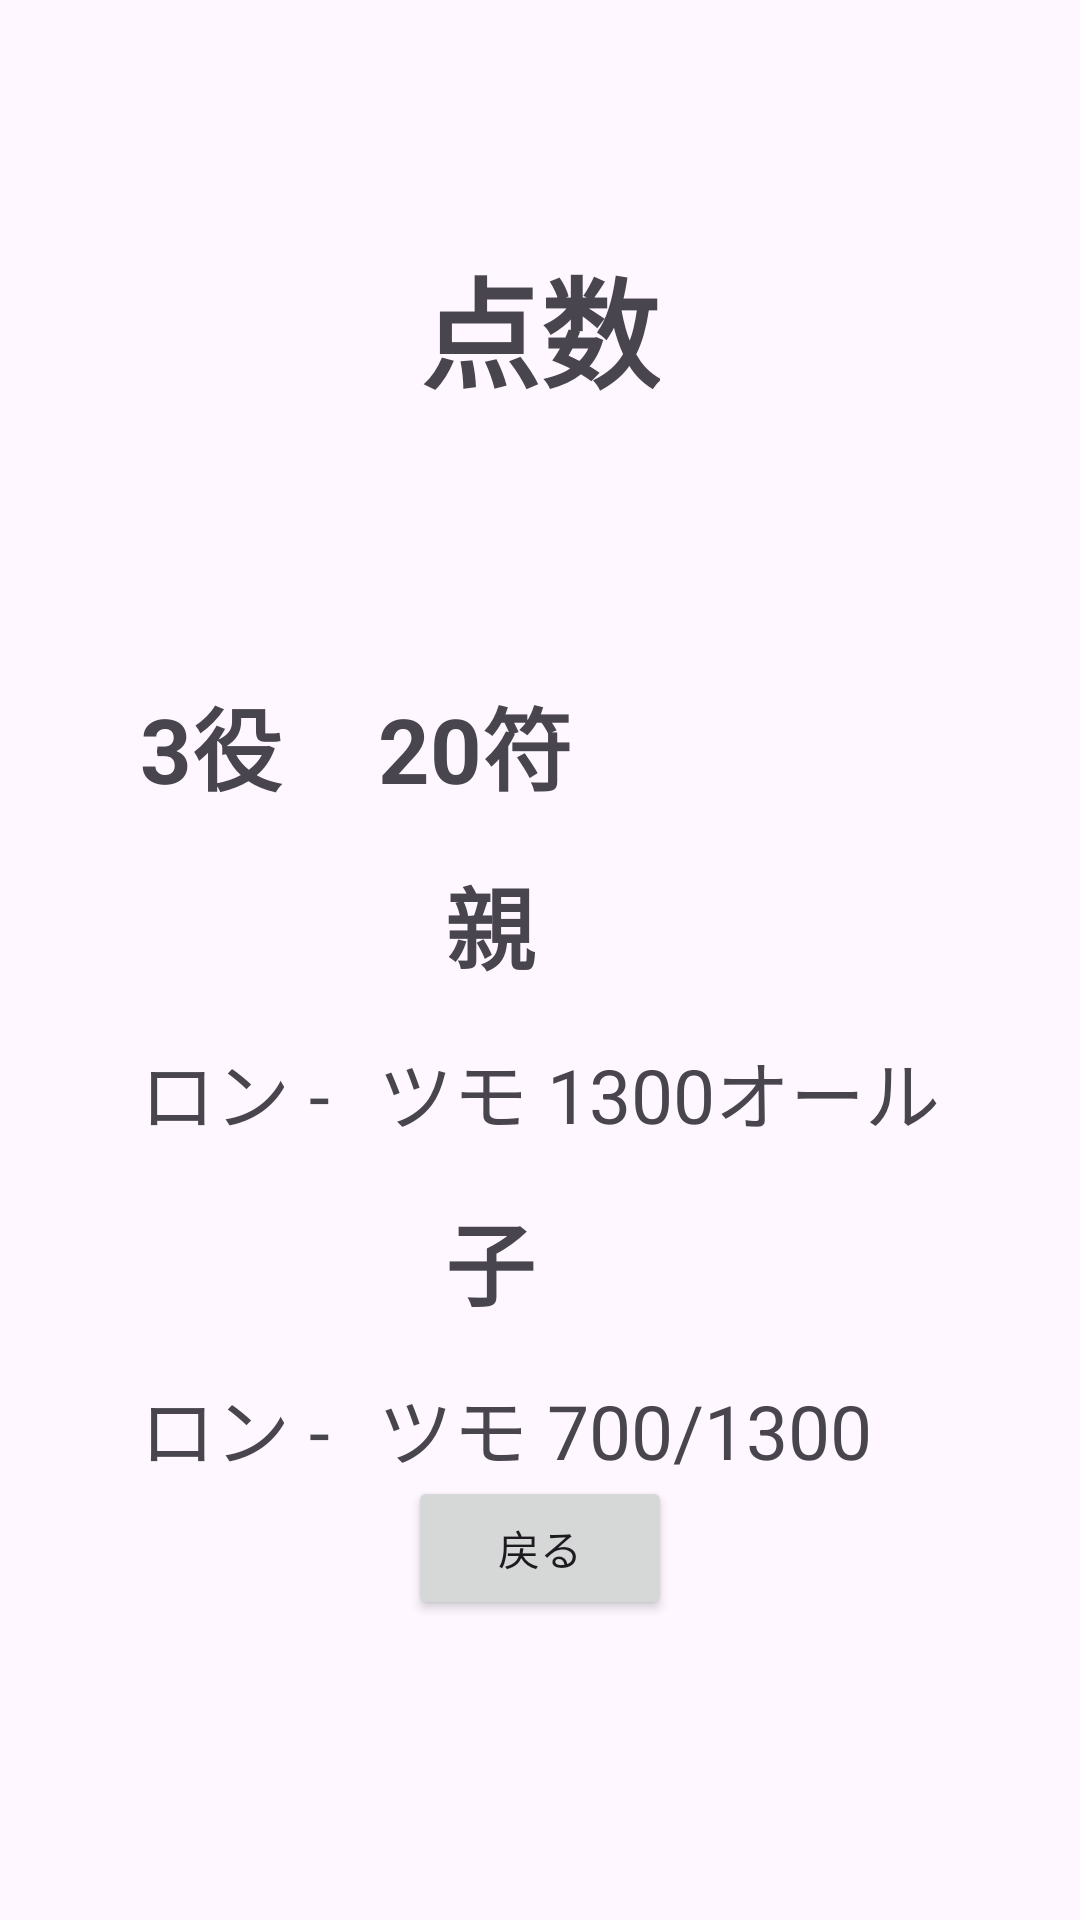

This screen was rendered from an Android layout file. Write that file and the resources it references.
<!-- AndroidManifest.xml: application theme Theme.Mahjong2 -->
<!-- res/layout/activity_score_320.xml -->
<?xml version="1.0" encoding="utf-8"?>
<RelativeLayout xmlns:android="http://schemas.android.com/apk/res/android"
    android:layout_width="match_parent"
    android:layout_height="match_parent"
    android:gravity="center"
    android:background="@color/background_color">

    <TextView
        android:id="@+id/textViewTitle"
        android:layout_width="wrap_content"
        android:layout_height="wrap_content"
        android:text="点数"
        android:textSize="40sp"
        android:textStyle="bold"
        android:layout_alignParentTop="true"
        android:layout_centerHorizontal="true"
        android:layout_marginTop="80dp"
        android:layout_marginBottom="80dp"/>

    <TableLayout
        android:id="@+id/tableLayoutScores"
        android:layout_width="wrap_content"
        android:layout_height="wrap_content"
        android:layout_below="@id/textViewTitle"
        android:layout_centerHorizontal="true">

        <TableRow
            android:layout_width="wrap_content"
            android:layout_height="wrap_content"
            android:gravity="center">

            <TextView
                android:layout_width="wrap_content"
                android:layout_height="wrap_content"
                android:text="3役"
                android:textStyle="bold"
                android:textSize="30sp"
                android:padding="8dp"/>

            <TextView
                android:layout_width="wrap_content"
                android:layout_height="wrap_content"
                android:text="20符"
                android:textStyle="bold"
                android:textSize="30sp"
                android:padding="8dp"/>

        </TableRow>

        <TableRow
            android:layout_width="wrap_content"
            android:layout_height="wrap_content"
            android:gravity="center">

            <TextView
                android:layout_width="wrap_content"
                android:layout_height="wrap_content"
                android:padding="8dp"
                android:text="親"
                android:textSize="30sp"
                android:textStyle="bold" />

        </TableRow>

        <TableRow
            android:layout_width="wrap_content"
            android:layout_height="wrap_content"
            android:gravity="center">

            <TextView
                android:layout_width="wrap_content"
                android:layout_height="wrap_content"
                android:text="ロン -"
                android:textSize="25sp"
                android:padding="8dp"/>

            <TextView
                android:layout_width="wrap_content"
                android:layout_height="wrap_content"
                android:text="ツモ 1300オール"
                android:textSize="25sp"
                android:padding="8dp"/>

        </TableRow>

        <TableRow
            android:layout_width="wrap_content"
            android:layout_height="wrap_content"
            android:gravity="center">

            <TextView
                android:layout_width="wrap_content"
                android:layout_height="wrap_content"
                android:text="子"
                android:textStyle="bold"
                android:textSize="30sp"
                android:padding="8dp"/>

        </TableRow>

        <TableRow
            android:layout_width="wrap_content"
            android:layout_height="wrap_content"
            android:gravity="center">

            <TextView
                android:layout_width="wrap_content"
                android:layout_height="wrap_content"
                android:text="ロン -"
                android:textSize="25sp"
                android:padding="8dp"/>

            <TextView
                android:layout_width="wrap_content"
                android:layout_height="wrap_content"
                android:text="ツモ 700/1300"
                android:textSize="25sp"
                android:padding="8dp"/>

        </TableRow>

    </TableLayout>

    <Button
        android:id="@+id/buttonBack"
        android:layout_width="wrap_content"
        android:layout_height="wrap_content"
        android:onClick="goToFuCalc3Activity"
        android:text="戻る"
        android:layout_alignParentBottom="true"
        android:layout_centerHorizontal="true"
        android:layout_marginBottom="100dp" />

</RelativeLayout>
<!-- resources referenced by this layout -->
<resources>
  <style name="Theme.Mahjong2" parent="Base.Theme.Mahjong2" />
  <style name="Base.Theme.Mahjong2" parent="Theme.Material3.DayNight.NoActionBar">
          
          
      </style>
</resources>
